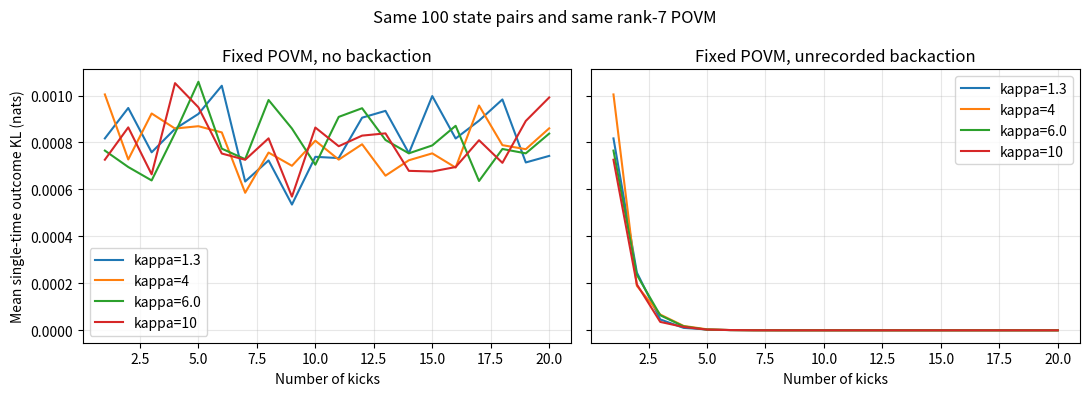

This chart was generated by the following Python code: (Note: this script raises an exception after producing the figure.)
"""Compare final-only and unrecorded-measurement protocols for one fixed POVM."""

from pathlib import Path

import matplotlib.pyplot as plt
import numpy as np
from scipy.linalg import expm
from scipy.special import rel_entr

j, epsilon, noise, kicks = 10, 0.07, 0.3, 20
d, rank, outcomes, number_of_states = 2 * j + 1, 7, 4, 100
identity = np.eye(d)
m = np.arange(-j, j + 1, dtype=float)
raising = np.diag(np.sqrt(j * (j + 1) - m[:-1] * (m[:-1] + 1)), -1)
Jy = (raising - raising.T) / (2j)
Jz = np.diag(m)
V = expm(-1j * epsilon * Jy)

# Use the same 100 reference/perturbed state pairs in both protocols.
state_rng = np.random.default_rng(20261117)
jy_values, jy_vectors = np.linalg.eigh(Jy)
north = jy_vectors.conj().T @ identity[:, -1]
reference, perturbed = [], []
for _ in range(number_of_states):
    theta = np.arccos(state_rng.uniform(-1, 1))
    phi = state_rng.uniform(0, 2 * np.pi)
    psi = np.exp(-1j * phi * m) * (jy_vectors @ (np.exp(-1j * theta * jy_values) * north))
    rho = (1 - noise) * np.outer(psi, psi.conj()) + noise * identity / d
    reference.append(rho)
    perturbed.append(V @ rho @ V.conj().T)
initial_states = np.array([reference, perturbed])

# Choose one random rank-7 POVM, then hold it fixed for all states and kicks.
rng = np.random.default_rng(20261116)
projectors = []
for _ in range(outcomes):
    random_matrix = rng.normal(size=(d, d)) + 1j * rng.normal(size=(d, d))
    basis, _ = np.linalg.qr(random_matrix)
    subspace = basis[:, :rank]
    projectors.append(subspace @ subspace.conj().T)

total = sum(projectors)
eigenvalues, eigenvectors = np.linalg.eigh(total)
assert eigenvalues.min() > 1e-12
inverse_root = (eigenvectors / np.sqrt(eigenvalues)) @ eigenvectors.conj().T
effects, kraus = [], []
for projector in projectors:
    effect = inverse_root @ projector @ inverse_root
    values, vectors = np.linalg.eigh(effect)
    effects.append(effect)
    kraus.append((vectors * np.sqrt(np.clip(values, 0, None))) @ vectors.conj().T)
assert np.allclose(sum(effects), identity, atol=1e-10)


def outcome_divergence(rho, sigma):
    """Mean of the 100 individual outcome KL divergences, not KL of the mean."""
    p = np.einsum("aij,sji->sa", effects, rho).real
    q = np.einsum("aij,sji->sa", effects, sigma).real
    assert np.all(p > 0) and np.all(q > 0)
    for probabilities in (p, q):
        assert np.allclose(probabilities.sum(axis=1), 1, atol=1e-10)
    return np.sum(rel_entr(p, q), axis=1).mean()


def unrecorded_measurement(states):
    """Apply the same Lüders instrument and discard its outcome."""
    return sum(K @ states @ K.conj().T for K in kraus)


fig, axes = plt.subplots(1, 2, figsize=(11, 4), sharey=True)
for kappa in (1.3, 4, 6.0, 10):
    U = expm(-1j * kappa * Jz @ Jz / (2 * j)) @ expm(-1j * np.pi / 2 * Jy)
    free, measured = initial_states.copy(), initial_states.copy()
    without_backaction, with_backaction = [], []

    for _ in range(kicks):
        # Evolve both state pairs, then evaluate the same POVM before backaction.
        free = U @ free @ U.conj().T
        measured = U @ measured @ U.conj().T
        without_backaction.append(outcome_divergence(*free))
        with_backaction.append(outcome_divergence(*measured))
        # Only the measured pair feeds discarded-outcome states into the next kick.
        measured = unrecorded_measurement(measured)

    assert np.isclose(without_backaction[0], with_backaction[0], atol=1e-12)
    axes[0].plot(range(1, kicks + 1), without_backaction, label=f"kappa={kappa}")
    axes[1].plot(range(1, kicks + 1), with_backaction, label=f"kappa={kappa}")

axes[0].set_title("Fixed POVM, no backaction")
axes[1].set_title("Fixed POVM, unrecorded backaction")
for ax in axes:
    ax.set_xlabel("Number of kicks")
    ax.grid(alpha=0.3)
    ax.legend()
axes[0].set_ylabel("Mean single-time outcome KL (nats)")
fig.suptitle(f"Same {number_of_states} state pairs and same rank-{rank} POVM")
fig.tight_layout()
output = Path(__file__).resolve().parent.parent / "results" / "kicked_top_fixed_povm_backaction_comparison_100_states.png"
output.parent.mkdir(parents=True, exist_ok=True)
fig.savefig(output, dpi=160)
plt.close(fig)
print(output)
